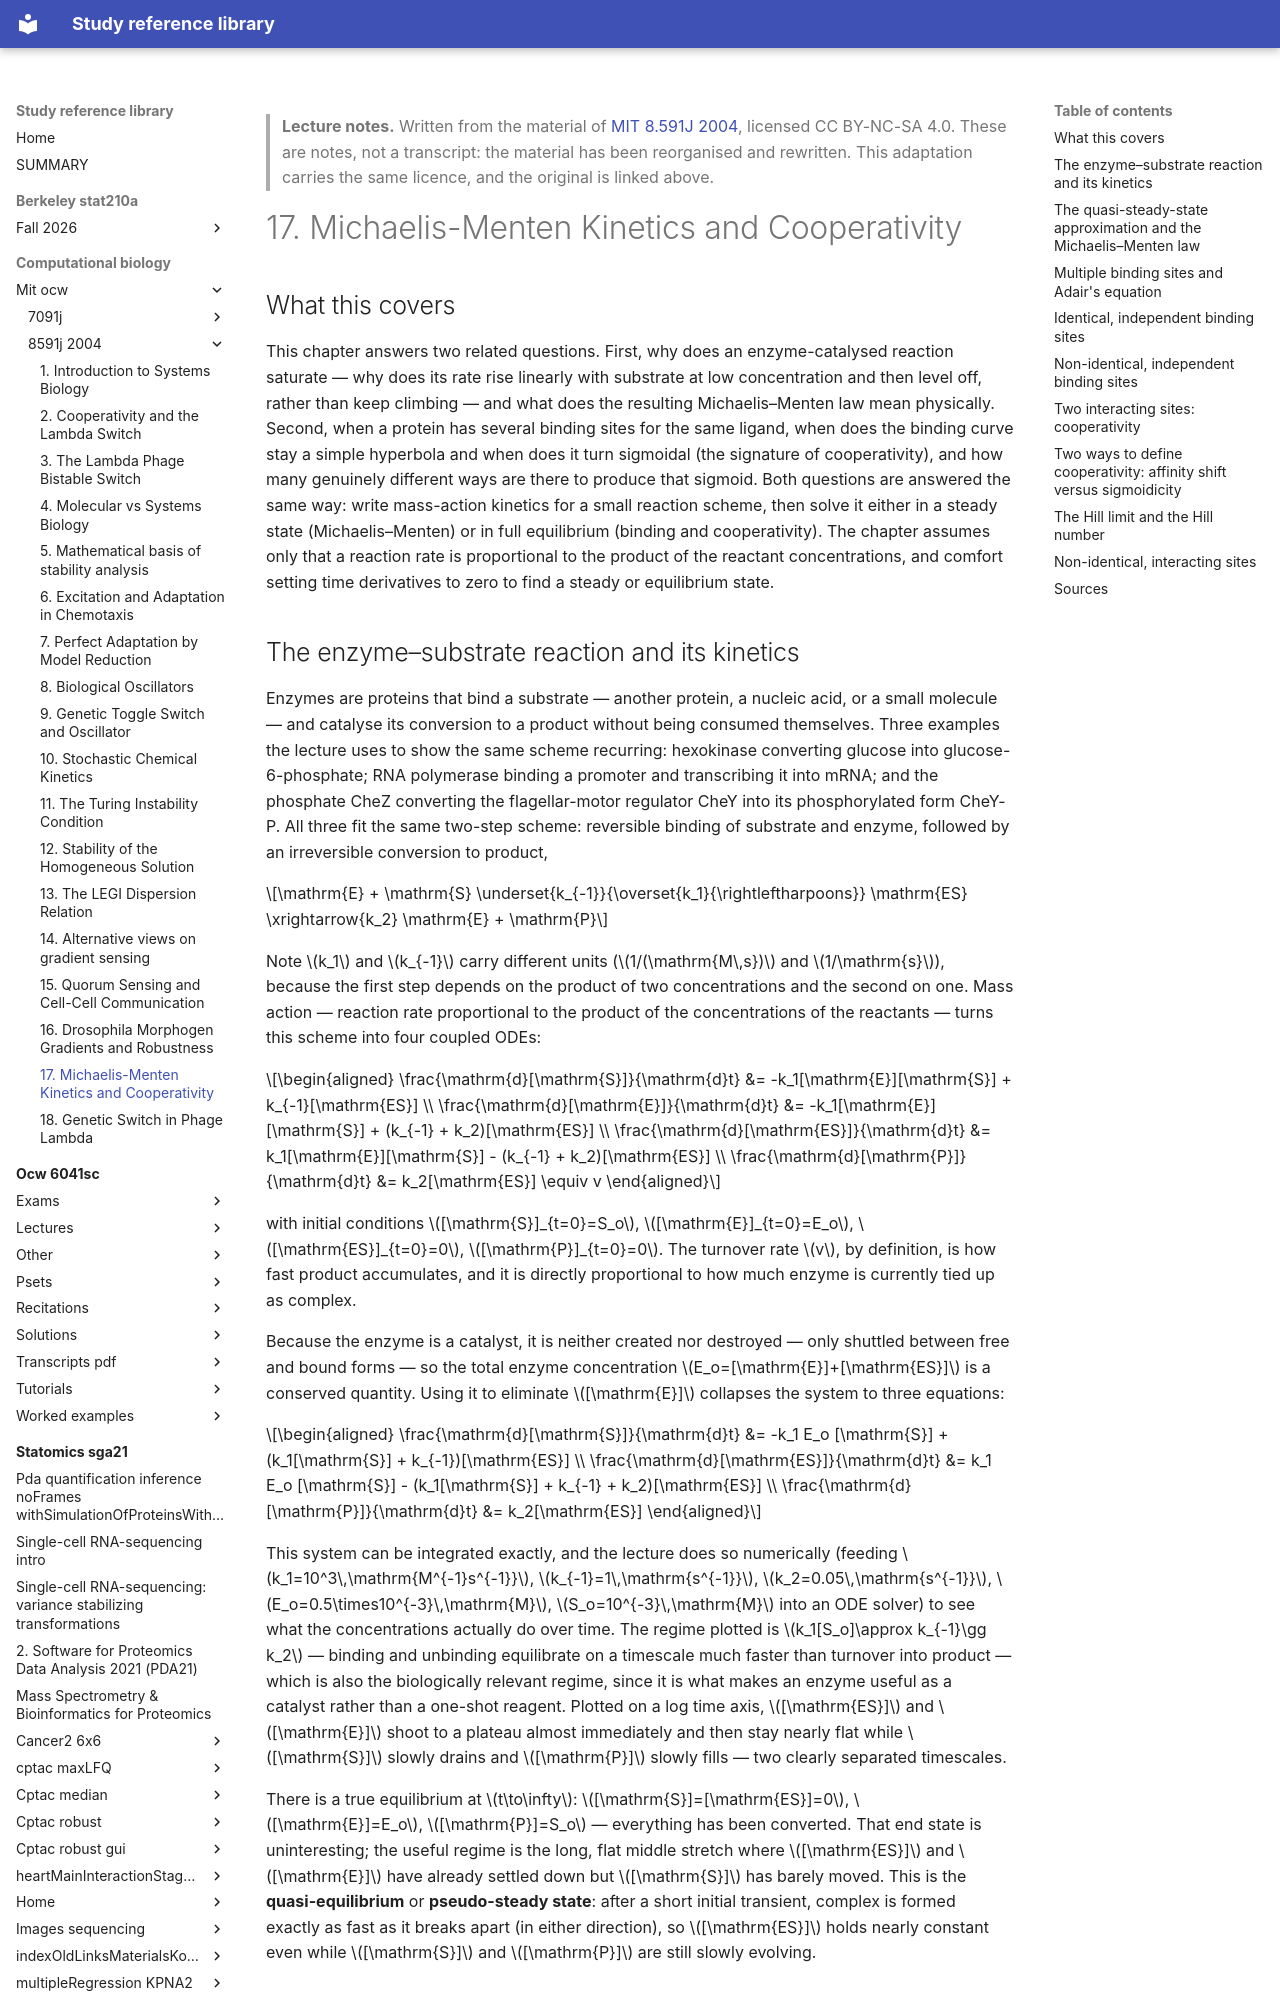

repository: Claptar/knowledge-base-library · page: computational-biology/mit-ocw/8591j-2004/17-michaelis-menten-kinetics-and-cooperativity/index.html · generator: mkdocs

---
title: "17. Michaelis-Menten Kinetics and Cooperativity"
course: "MIT 8.591J 2004"
chapter: 17
source: "https://ocw.mit.edu/courses/8-591j-systems-biology-fall-2004/"
licence: "CC BY-NC-SA 4.0"
written: "2026-09-20"
---

> **Lecture notes.** Written from the material of [MIT 8.591J 2004](https://ocw.mit.edu/courses/8-591j-systems-biology-fall-2004/), licensed CC BY-NC-SA 4.0. These are notes, not a transcript: the material has been reorganised and rewritten. This adaptation carries the same licence, and the original is linked above.

# 17. Michaelis-Menten Kinetics and Cooperativity

## What this covers

This chapter answers two related questions. First, why does an enzyme-catalysed reaction saturate —
why does its rate rise linearly with substrate at low concentration and then level off, rather than
keep climbing — and what does the resulting Michaelis–Menten law mean physically. Second, when a
protein has several binding sites for the same ligand, when does the binding curve stay a simple
hyperbola and when does it turn sigmoidal (the signature of cooperativity), and how many genuinely
different ways are there to produce that sigmoid. Both questions are answered the same way: write
mass-action kinetics for a small reaction scheme, then solve it either in a steady state
(Michaelis–Menten) or in full equilibrium (binding and cooperativity). The chapter assumes only that
a reaction rate is proportional to the product of the reactant concentrations, and comfort setting
time derivatives to zero to find a steady or equilibrium state.
